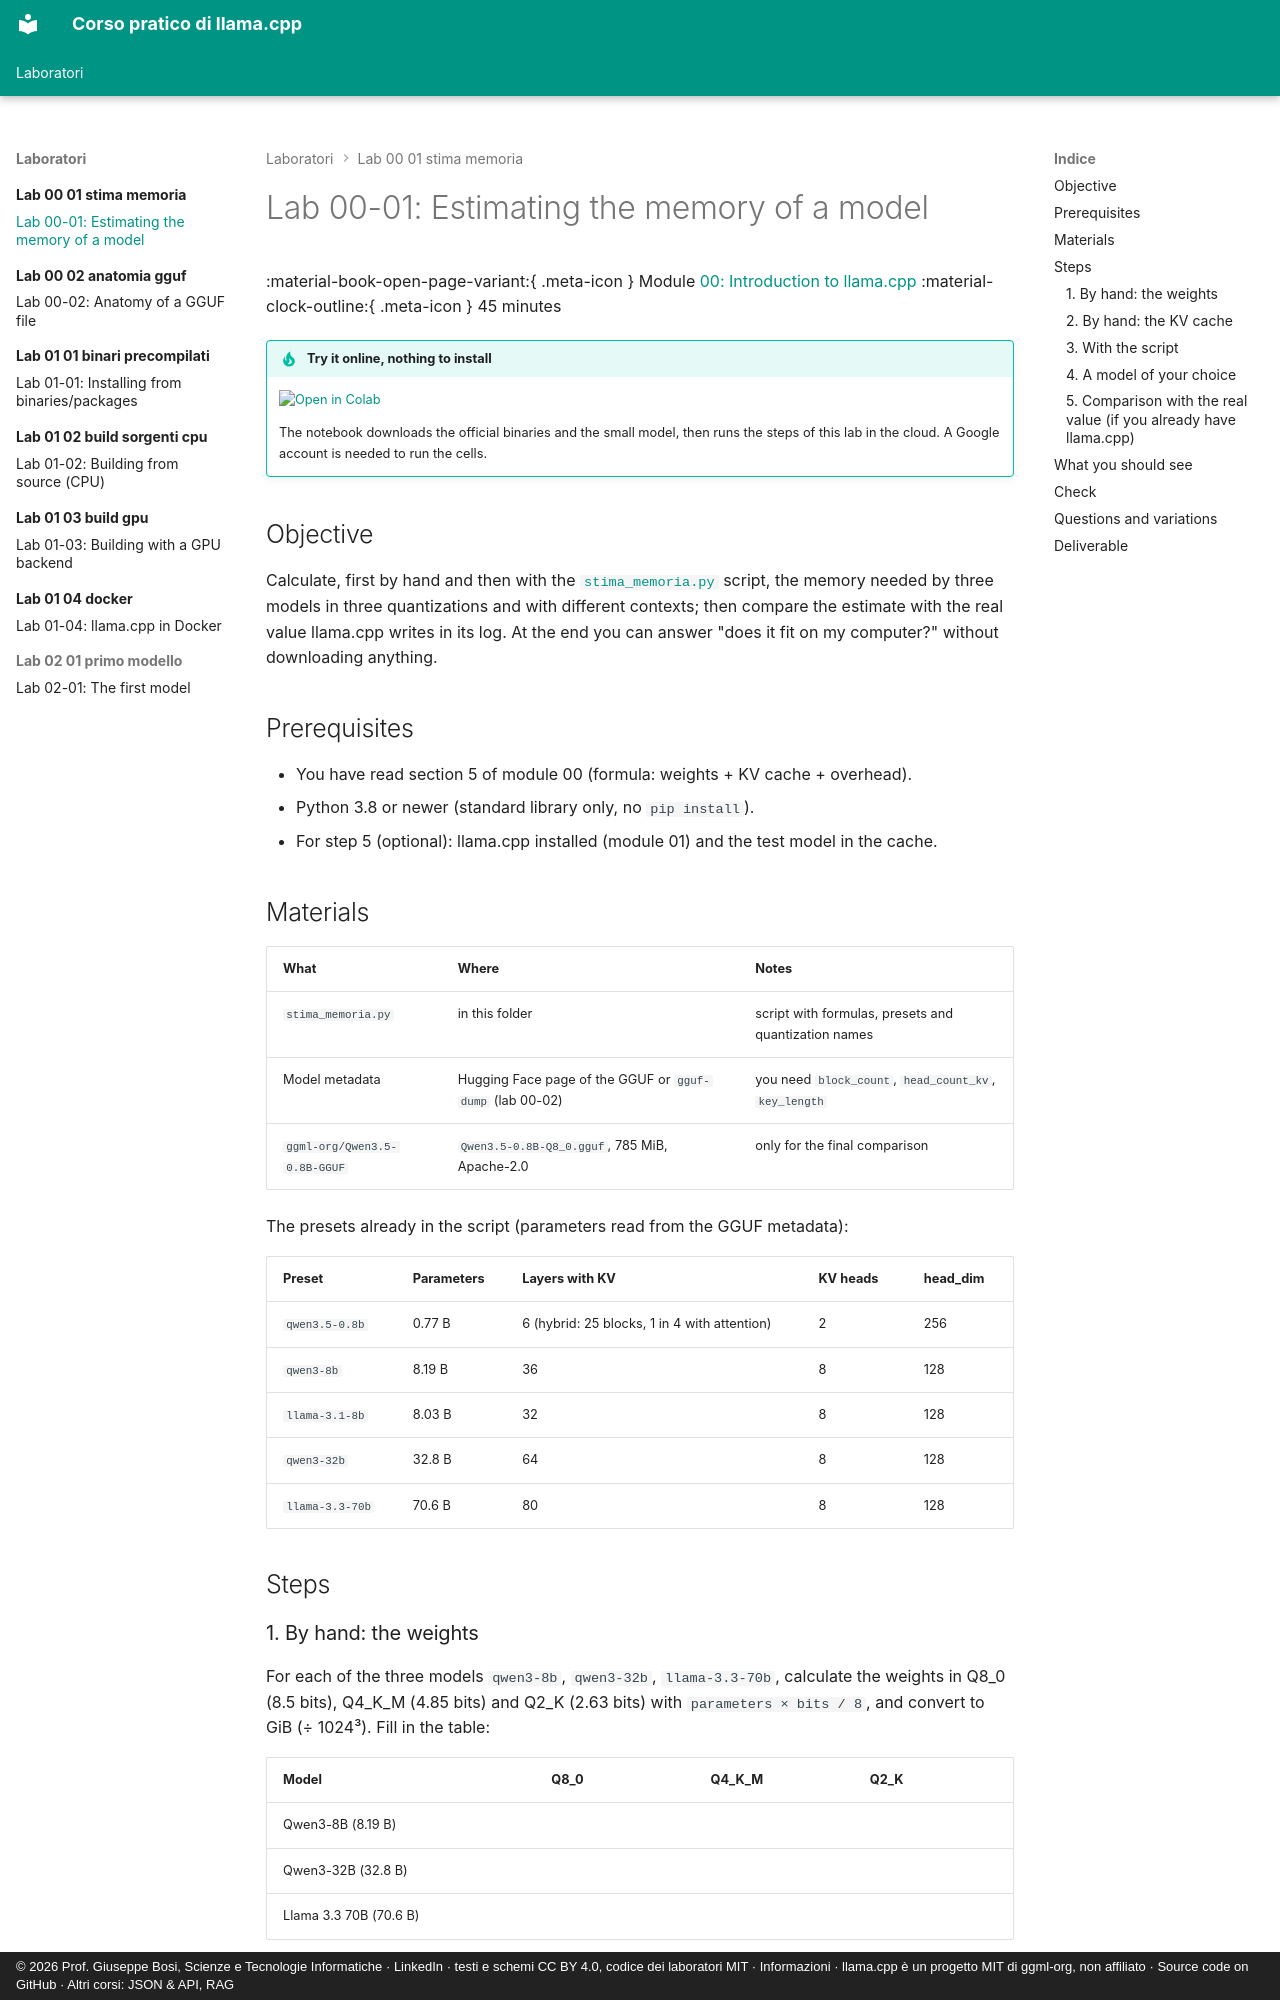

repository: JoeBosi/llama-cpp-course · page: laboratori/lab-00-01-stima-memoria/README.en/index.html · generator: mkdocs · copyright: © 2026 Prof. Giuseppe Bosi, Scienze e Tecnologie Informatiche · LinkedIn · testi e schemi CC BY 4.0, codice dei laboratori MIT · Informazioni · llama.cpp è un progetto MIT di ggml-org, non affiliato · Source code on GitHub · Altri corsi: JSON & API, RAG

# Lab 00-01: Estimating the memory of a model

<div class="meta" markdown>
<span class="meta-item">:material-book-open-page-variant:{ .meta-icon } Module <a href="../../moduli/00-introduzione/README.md">00: Introduction to llama.cpp</a></span>
<span class="meta-item">:material-clock-outline:{ .meta-icon } 45 minutes</span>
</div>

!!! tip "Try it online, nothing to install"
    [![Open in Colab](../../assets/img/open-in-colab.svg){ width=190 }](https://colab.research.google.com/github/JoeBosi/llama-cpp-course/blob/main/notebooks/lab-00-fondamenti.en.ipynb){ target=_blank }

    The notebook downloads the official binaries and the small model, then runs the steps of this lab in the cloud. A Google account is needed to run the cells.

## Objective

Calculate, first by hand and then with the [`stima_memoria.py`](stima_memoria.py) script, the memory needed by
three models in three quantizations and with different contexts; then compare the estimate with the real value
llama.cpp writes in its log. At the end you can answer "does it fit on my computer?" without downloading anything.

## Prerequisites

- You have read section 5 of module 00 (formula: weights + KV cache + overhead).
- Python 3.8 or newer (standard library only, no `pip install`).
- For step 5 (optional): llama.cpp installed (module 01) and the test model in the cache.

## Materials

| What | Where | Notes |
|---|---|---|
| `stima_memoria.py` | in this folder | script with formulas, presets and quantization names |
| Model metadata | Hugging Face page of the GGUF or `gguf-dump` (lab 00-02) | you need `block_count`, `head_count_kv`, `key_length` |
| `ggml-org/Qwen3.5-0.8B-GGUF` | `Qwen3.5-0.8B-Q8_0.gguf`, 785 MiB, Apache-2.0 | only for the final comparison |

The presets already in the script (parameters read from the GGUF metadata):

| Preset | Parameters | Layers with KV | KV heads | head_dim |
|---|---|---|---|---|
| `qwen3.5-0.8b` | 0.77 B | 6 (hybrid: 25 blocks, 1 in 4 with attention) | 2 | 256 |
| `qwen3-8b` | 8.19 B | 36 | 8 | 128 |
| `llama-3.1-8b` | 8.03 B | 32 | 8 | 128 |
| `qwen3-32b` | 32.8 B | 64 | 8 | 128 |
| `llama-3.3-70b` | 70.6 B | 80 | 8 | 128 |

## Steps

### 1. By hand: the weights

For each of the three models `qwen3-8b`, `qwen3-32b`, `llama-3.3-70b`, calculate the weights in Q8_0 (8.5 bits),
Q4_K_M (4.85 bits) and Q2_K (2.63 bits) with `parameters × bits / 8`, and convert to GiB (÷ 1024³). Fill in the
table:

| Model | Q8_0 | Q4_K_M | Q2_K |
|---|---|---|---|
| Qwen3-8B (8.19 B) | | | |
| Qwen3-32B (32.8 B) | | | |
| Llama 3.3 70B (70.6 B) | | | |

### 2. By hand: the KV cache

For Qwen3-8B, calculate the KV cache in F16 (2 bytes) at 4,096, 8,192 and 32,768 tokens:

```text
KV = 2 × 36 × 8 × 128 × ctx × 2 byte
```

Then redo the calculation at 32,768 tokens with the quantized `q8_0` cache (8.5 bits = 1.0625 bytes per element).
